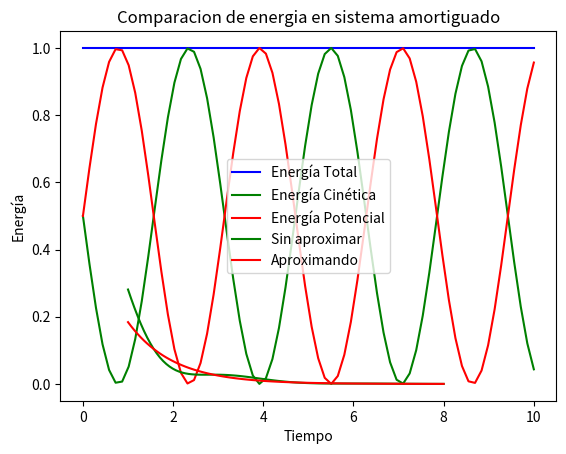

This chart was generated by the following Python code:
"""
Plot of potential, kinetic and total energy of spring-mass system
[redacted]
Fecha: [08/08/2023]
"""
import matplotlib.pyplot as plt
import numpy as np


def x_pos(t):
    return np.cos(t) + np.sin(t)


def x_vel(t):
    return np.cos(t) - np.sin(t)


def total_energy(x_ve, x_posi):
    return 0.5 * (x_ve ** 2 + x_posi ** 2)


def kit_energy(x_ve):
    return 0.5 * (x_ve ** 2)


def pot_energy(x_posi):
    return 0.5 * (x_posi ** 2)


# Genera 1000 valores equidistantes en el rango de 0 a 10
t = np.linspace(0, 10, 70)


# Calcula las energías para cada valor de t
total_energies = total_energy(x_vel(t), x_pos(t))
kinetic_energies = kit_energy(x_vel(t))
potential_energies = pot_energy(x_pos(t))

plt.plot(t, total_energies, label='Energía Total', color='blue')
plt.plot(t, kinetic_energies, label='Energía Cinética', color='green')
plt.plot(t, potential_energies, label='Energía Potencial', color='red')

# Agrega leyendas y título
plt.legend()
plt.title('Energía Total, Cinética y Potencial en función del tiempo')
plt.xlabel('Tiempo')
plt.ylabel('Energía')

plt.show()

# Energia en sistema amortiguado y su version aproximada
t = np.linspace(1, 8, 100)


def energy_decay(t):
    return 0.5*np.exp(-t)*(0.25*(np.cos(t)**2)+np.cos(t)*np.sin(t)+1)


def aprox_energy_decay(t):
    return 0.5*np.exp(-t)


plt.plot(t, energy_decay(t), label='Sin aproximar', color='green')
plt.plot(t, aprox_energy_decay(t), label='Aproximando', color='red')

# Agrega leyendas y título
plt.legend()
plt.title('Comparacion de energia en sistema amortiguado')
plt.xlabel('Tiempo')
plt.ylabel('Energía')

plt.show()
